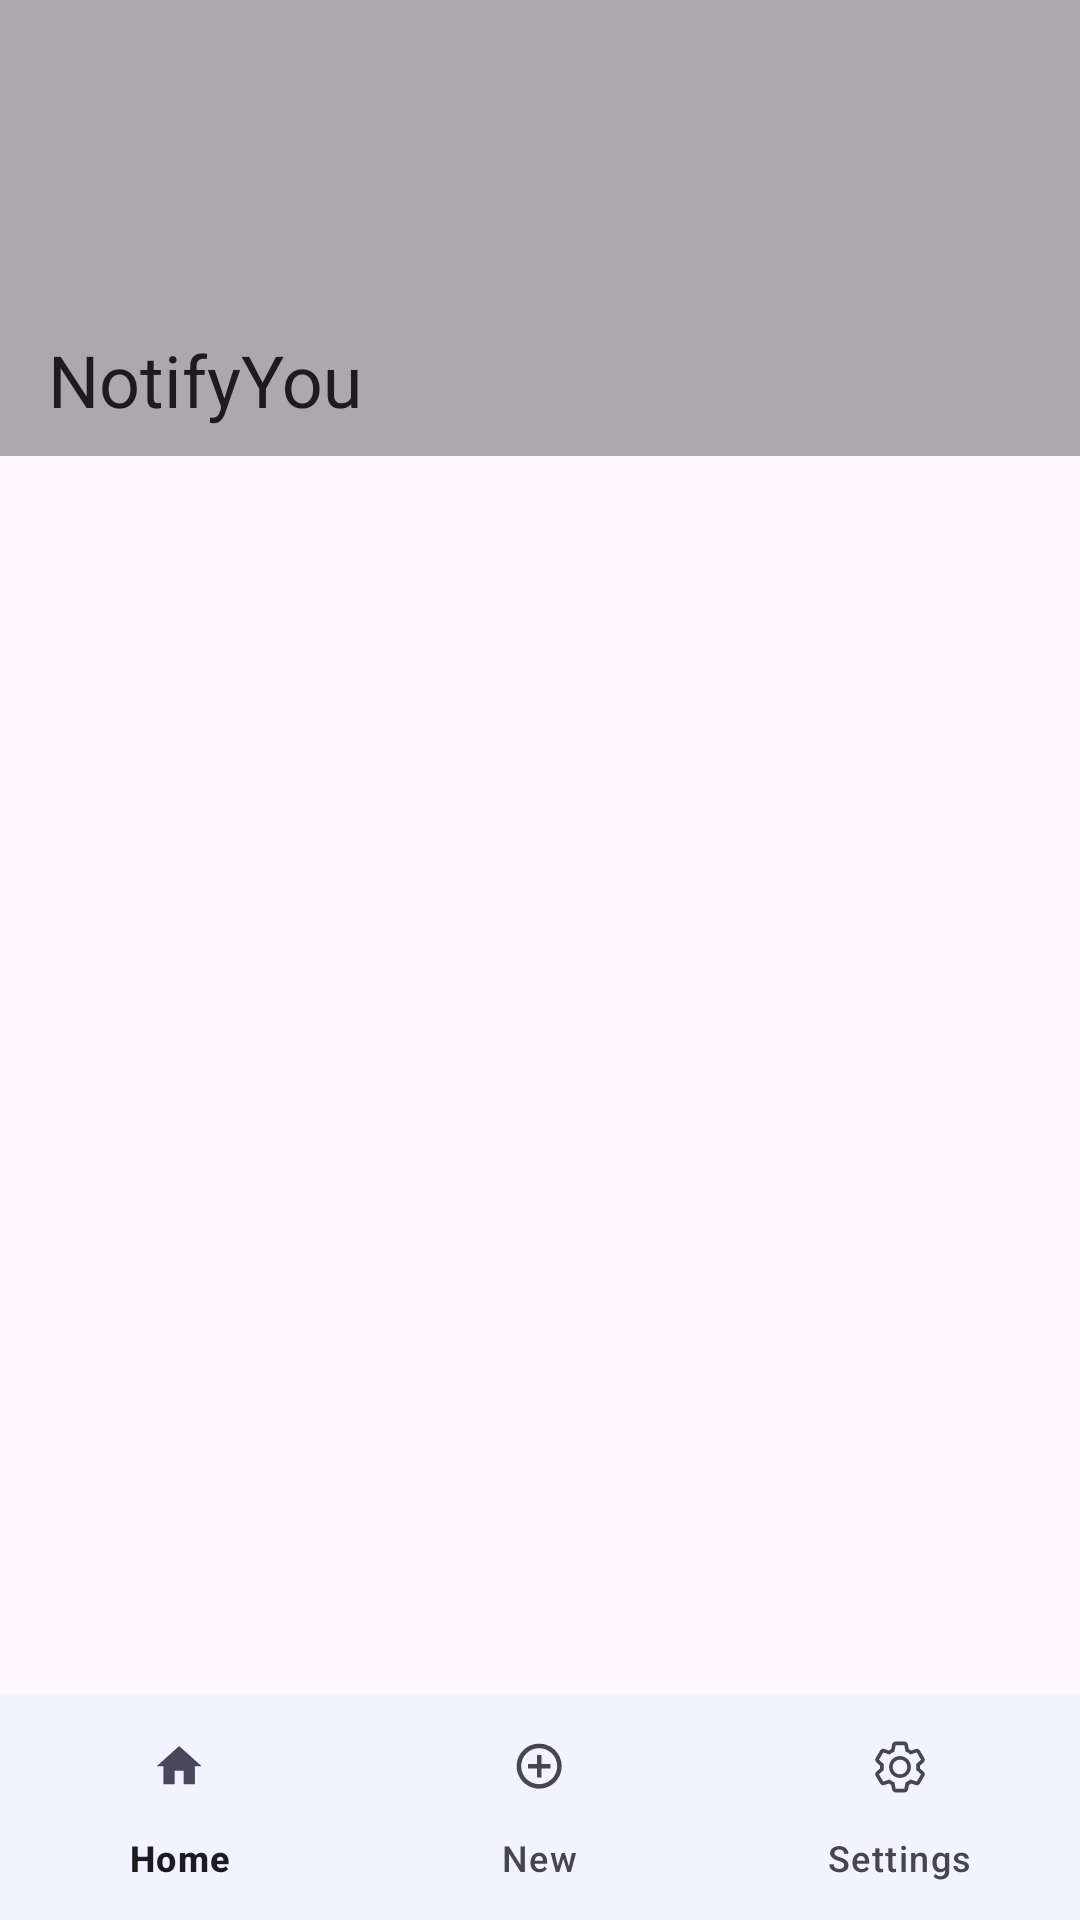

This screen was rendered from an Android layout file. Write that file and the resources it references.
<!-- AndroidManifest.xml: application theme Theme.Notifyyou -->
<!-- res/layout/activity_main.xml -->
<?xml version="1.0" encoding="utf-8"?>
<androidx.constraintlayout.widget.ConstraintLayout xmlns:android="http://schemas.android.com/apk/res/android"
    xmlns:app="http://schemas.android.com/apk/res-auto"
    xmlns:tools="http://schemas.android.com/tools"
    android:layout_width="match_parent"
    android:layout_height="match_parent"
    android:background="?attr/backgroundColor"
    tools:context=".views.activities.HomeActivity">

    <androidx.coordinatorlayout.widget.CoordinatorLayout
        android:id="@+id/coordinatorLayout"
        android:layout_width="match_parent"
        android:layout_height="match_parent"
        app:layout_constraintTop_toTopOf="parent">

        <com.google.android.material.appbar.AppBarLayout
            android:layout_width="match_parent"
            android:layout_height="wrap_content"
            android:background="?attr/scrimBackground"
            android:fitsSystemWindows="true">

            <com.google.android.material.appbar.CollapsingToolbarLayout
                style="?attr/collapsingToolbarLayoutMediumStyle"
                android:layout_width="match_parent"
                android:layout_height="?attr/collapsingToolbarLayoutLargeSize"
                app:collapsedTitleTextColor="#FFFFFF"
                app:contentScrim="?attr/colorPrimary"
                app:layout_scrollFlags="scroll|exitUntilCollapsed|snap">

                <com.google.android.material.appbar.MaterialToolbar
                    android:id="@+id/topAppBar"
                    android:layout_width="match_parent"
                    android:layout_height="?attr/actionBarSize"
                    android:elevation="2dp"
                    app:layout_collapseMode="pin"
                    app:title="@string/app_name" />

            </com.google.android.material.appbar.CollapsingToolbarLayout>

        </com.google.android.material.appbar.AppBarLayout>

        <androidx.core.widget.NestedScrollView
            android:labelFor="@id/coordinatorLayout"
            android:contentDescription="page"
            android:id="@+id/scrollView"
            android:layout_width="match_parent"
            android:layout_height="wrap_content"
            android:paddingHorizontal="16dp"
            app:layout_behavior="@string/appbar_scrolling_view_behavior"
            app:layout_constraintTop_toBottomOf="@+id/coordinatorLayout"
            tools:ignore="HardcodedText">

            <LinearLayout
                android:layout_width="match_parent"
                android:layout_height="wrap_content"
                android:orientation="vertical">

                <androidx.fragment.app.FragmentContainerView
                    android:id="@+id/fragmentContainerView"
                    android:layout_width="match_parent"
                    android:layout_height="wrap_content"
                    android:paddingBottom="125dp" />

            </LinearLayout>
        </androidx.core.widget.NestedScrollView>
    </androidx.coordinatorlayout.widget.CoordinatorLayout>

    <com.google.android.material.bottomnavigation.BottomNavigationView
        android:id="@+id/bottomNavigationView"
        android:layout_width="match_parent"
        android:layout_height="75dp"
        app:layout_constraintBottom_toBottomOf="parent"
        app:layout_constraintEnd_toEndOf="parent"
        app:layout_constraintHorizontal_bias="0.5"
        app:layout_constraintStart_toStartOf="parent"
        app:layout_dodgeInsetEdges="end"
        app:menu="@menu/menu_bottom_nav" />

</androidx.constraintlayout.widget.ConstraintLayout>
<!-- resources referenced by this layout -->
<resources>
  <string name="app_name">NotifyYou</string>
  <style name="Theme.Notifyyou" parent="Base.Theme.NotifyYou" />
  <style name="Base.Theme.NotifyYou" parent="Theme.Material3.DayNight.NoActionBar">
          <item name="colorPrimary">#4351D0</item>
          <item name="colorOnPrimary">#FBFBFE</item>
          <item name="colorPrimaryContainer">#4351D0</item>
          <item name="colorOnTertiaryContainer">#FFF</item>
          <item name="colorTertiaryContainer">#4351D0</item>
          <item name="colorOnPrimaryContainer">#FBFCFE</item>
          <item name="colorOutline">#677183</item>
          <item name="colorSurfaceContainerHighest">#F1F3FF</item>
          <item name="colorSurface">#F5F6FF</item>
          <item name="colorSurfaceContainerHigh">#F1F3FF</item>
          <item name="colorSurfaceContainer">#F1F3FF</item>
          <item name="colorSecondaryContainer">#C3C8F3</item>
          <item name="colorSurfaceVariant">#F1F3FF</item>
          <item name="colorOnSecondaryContainer">#4B465B</item>
          <item name="colorOnSurface">#1D1B20</item>
      </style>
</resources>
